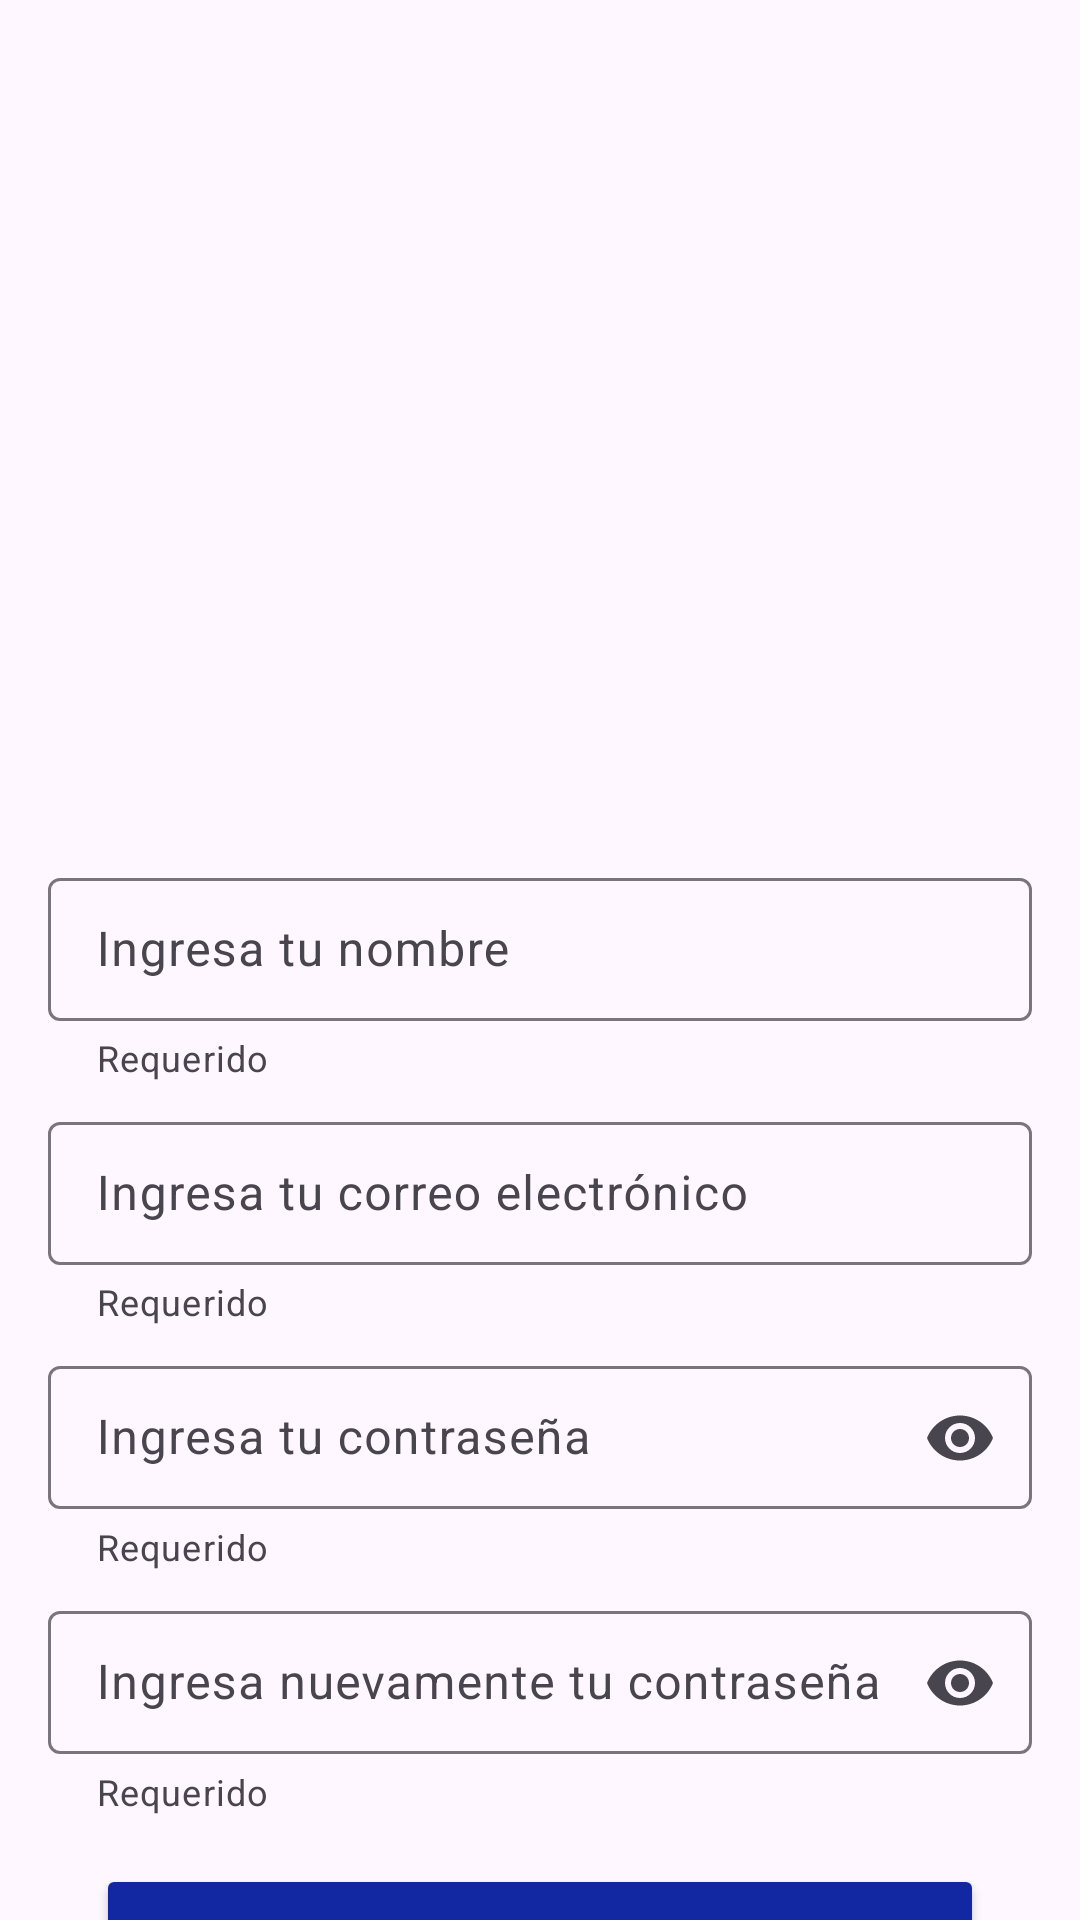

Android layout source for this screen:
<!-- AndroidManifest.xml: application theme Theme.PosTacos -->
<!-- res/layout/fragment_sign_up.xml -->
<?xml version="1.0" encoding="utf-8"?>
<androidx.constraintlayout.widget.ConstraintLayout xmlns:android="http://schemas.android.com/apk/res/android"
    xmlns:tools="http://schemas.android.com/tools"
    android:layout_width="match_parent"
    android:layout_height="match_parent"
    xmlns:app="http://schemas.android.com/apk/res-auto"
    tools:context=".ui.fragments.SignUpFragment">

    <com.google.android.material.textfield.TextInputLayout
        android:id="@+id/tilName"
        android:layout_width="match_parent"
        android:layout_height="wrap_content"
        app:helperText="@string/helper_required"
        android:hint="@string/et_name"
        app:endIconMode="clear_text"
        style="@style/Widget.Material3.TextInputLayout.OutlinedBox.Dense"
        app:layout_constraintTop_toTopOf="parent"
        app:layout_constraintStart_toStartOf="parent"
        app:layout_constraintEnd_toEndOf="parent"
        app:layout_constraintBottom_toBottomOf="parent"
        android:layout_marginHorizontal="@dimen/padding_default"
        android:layout_marginTop="@dimen/padding_min">
        <com.google.android.material.textfield.TextInputEditText
            android:id="@+id/etName"
            android:layout_width="match_parent"
            android:layout_height="wrap_content"
            android:inputType="textPersonName"/>
    </com.google.android.material.textfield.TextInputLayout>



    <com.google.android.material.textfield.TextInputLayout
        android:id="@+id/tilEmail"
        android:layout_width="match_parent"
        android:layout_height="wrap_content"
        app:helperText="@string/helper_required"
        android:hint="@string/et_email"
        app:endIconMode="clear_text"
        style="@style/Widget.Material3.TextInputLayout.OutlinedBox.Dense"
        app:layout_constraintTop_toBottomOf="@+id/tilName"
        app:layout_constraintStart_toStartOf="parent"
        app:layout_constraintEnd_toEndOf="parent"
        android:layout_marginHorizontal="@dimen/padding_default"
        android:layout_marginTop="@dimen/padding_min">
        <com.google.android.material.textfield.TextInputEditText
            android:id="@+id/etEmail"
            android:layout_width="match_parent"
            android:layout_height="wrap_content"
            android:inputType="textEmailAddress"/>
    </com.google.android.material.textfield.TextInputLayout>

    <com.google.android.material.textfield.TextInputLayout
        android:id="@+id/tilPassword"
        android:layout_width="match_parent"
        android:layout_height="wrap_content"
        app:helperText="@string/helper_required"
        android:hint="@string/et_password"
        app:endIconMode="password_toggle"
        style="@style/Widget.Material3.TextInputLayout.OutlinedBox.Dense"
        app:layout_constraintTop_toBottomOf="@id/tilEmail"
        app:layout_constraintStart_toStartOf="parent"
        app:layout_constraintEnd_toEndOf="parent"
        android:layout_marginHorizontal="@dimen/padding_default"
        android:layout_marginTop="@dimen/padding_min">
        <com.google.android.material.textfield.TextInputEditText
            android:id="@+id/etPassword"
            android:layout_width="match_parent"
            android:layout_height="wrap_content"
            android:inputType="textPassword"/>
    </com.google.android.material.textfield.TextInputLayout>
    <com.google.android.material.textfield.TextInputLayout
        android:id="@+id/tilRepeatPassword"
        android:layout_width="match_parent"
        android:layout_height="wrap_content"
        app:helperText="@string/helper_required"
        android:hint="@string/et_repeat_password"
        app:endIconMode="password_toggle"
        style="@style/Widget.Material3.TextInputLayout.OutlinedBox.Dense"
        app:layout_constraintTop_toBottomOf="@id/tilPassword"
        app:layout_constraintStart_toStartOf="parent"
        app:layout_constraintEnd_toEndOf="parent"
        android:layout_marginHorizontal="@dimen/padding_default"
        android:layout_marginTop="@dimen/padding_min">
        <com.google.android.material.textfield.TextInputEditText
            android:id="@+id/etRepeatPassword"
            android:layout_width="match_parent"
            android:layout_height="wrap_content"
            android:inputType="textPassword"/>
    </com.google.android.material.textfield.TextInputLayout>

    <androidx.appcompat.widget.AppCompatButton
        android:id="@+id/btnSignUp"
        android:layout_width="0dp"
        android:layout_height="wrap_content"
        app:layout_constraintTop_toBottomOf="@+id/tilRepeatPassword"
        app:layout_constraintStart_toStartOf="@+id/tilPassword"
        app:layout_constraintEnd_toEndOf="@+id/tilPassword"
        android:layout_marginTop="@dimen/padding_default"
        android:layout_marginHorizontal="@dimen/padding_default"
        android:text="@string/btn_register"
        android:textColor="@color/white"
        android:backgroundTint="@color/blue"/>


</androidx.constraintlayout.widget.ConstraintLayout>
<!-- resources referenced by this layout -->
<resources>
  <color name="blue">#1128A2</color>
  <color name="white">#FFFFFFFF</color>
  <dimen name="padding_default">16dp</dimen>
  <dimen name="padding_min">8dp</dimen>
  <string name="btn_register">Crear cuenta</string>
  <string name="et_email">Ingresa tu correo electrónico</string>
  <string name="et_name">Ingresa tu nombre</string>
  <string name="et_password">Ingresa tu contraseña</string>
  <string name="et_repeat_password">Ingresa nuevamente tu contraseña</string>
  <string name="helper_required">Requerido</string>
  <style name="Theme.PosTacos" parent="Base.Theme.PosTacos" />
  <style name="Base.Theme.PosTacos" parent="Theme.Material3.DayNight.NoActionBar">
          
          
      </style>
</resources>
